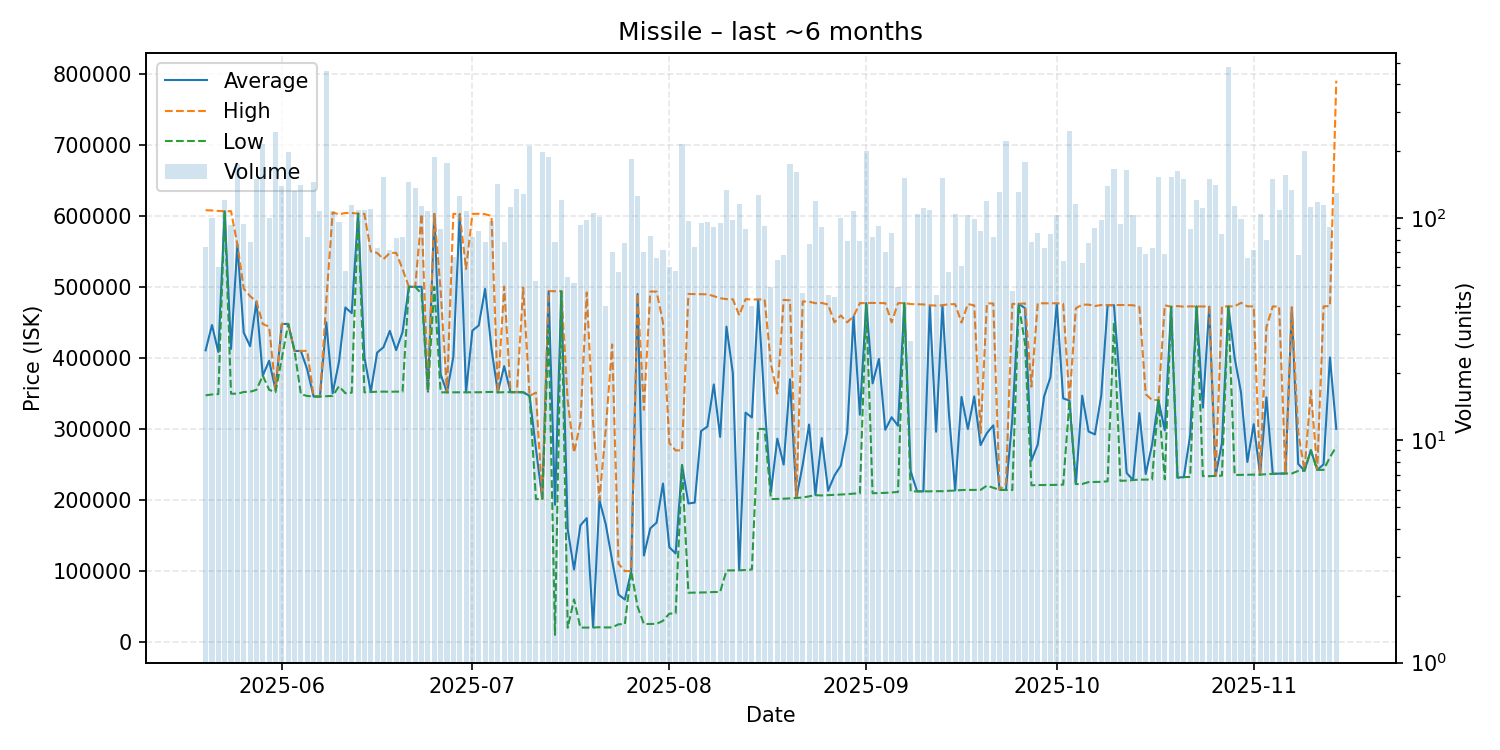

The table this chart was drawn from, first rows:
date, average, highest, lowest, order_count, volume
2025-05-20, 410628, 607800, 347300, 39, 74
2025-05-21, 446220, 607400, 348500, 44, 100
2025-05-22, 408302, 606700, 349100, 39, 60
2025-05-23, 606300, 606300, 606250, 44, 121
2025-05-24, 412563, 606400, 349600, 53, 93
2025-05-25, 559150, 559500, 349600, 46, 174
2025-05-26, 435551, 497500, 352000, 45, 94
2025-05-27, 416415, 486800, 352300, 33, 78
2025-05-28, 479300, 479500, 355000, 74, 150
2025-05-29, 375100, 447600, 375000, 53, 215
2025-05-30, 395868, 443900, 355100, 47, 100
2025-05-31, 355100, 355200, 351700, 67, 244
2025-06-01, 447700, 447700, 400000, 66, 139
2025-06-02, 447800, 447800, 447700, 54, 199
2025-06-03, 409700, 409700, 409700, 51, 132
2025-06-04, 409700, 409800, 348800, 60, 141
2025-06-05, 383496, 409800, 346400, 45, 82
2025-06-06, 345600, 345600, 345600, 60, 145
2025-06-07, 345600, 345600, 345600, 59, 108
2025-06-08, 450000, 480000, 346100, 90, 458
2025-06-09, 350100, 604600, 346500, 48, 107
2025-06-10, 394789, 602000, 360100, 45, 96
2025-06-11, 470955, 603900, 350250, 34, 58
2025-06-12, 462950, 603900, 351100, 52, 114
2025-06-13, 602900, 602900, 602750, 51, 109
2025-06-14, 400700, 602700, 351500, 50, 109
2025-06-15, 352100, 549800, 351900, 51, 110
2025-06-16, 407374, 547700, 352400, 38, 73
2025-06-17, 415000, 539000, 352500, 54, 153
2025-06-18, 437993, 547700, 352300, 41, 72
2025-06-19, 410936, 547800, 352500, 35, 81
2025-06-20, 436128, 525000, 352400, 43, 82
2025-06-21, 500000, 500000, 500000, 71, 145
2025-06-22, 500000, 500000, 500000, 63, 136
2025-06-23, 500000, 602400, 490000, 48, 113
2025-06-24, 352400, 352500, 352300, 53, 107
2025-06-25, 602400, 602700, 500000, 59, 188
2025-06-26, 376944, 494850, 351500, 39, 89
2025-06-27, 351500, 351500, 351500, 51, 177
2025-06-28, 401461, 602600, 351400, 32, 67
2025-06-29, 602300, 602600, 351500, 48, 125
2025-06-30, 351500, 525000, 351400, 52, 107
2025-07-01, 438434, 602600, 351500, 38, 82
2025-07-02, 445671, 602700, 351600, 41, 87
2025-07-03, 497083, 602200, 351900, 41, 78
2025-07-04, 413248, 599700, 352100, 39, 97
2025-07-05, 351400, 351400, 351400, 44, 142
2025-07-06, 388372, 500400, 351700, 35, 78
2025-07-07, 351800, 351800, 351800, 50, 112
2025-07-08, 351700, 351700, 351700, 51, 135
2025-07-09, 351700, 499000, 351400, 51, 128
2025-07-10, 346500, 346500, 346500, 31, 211
2025-07-11, 272390, 351100, 201300, 36, 52
2025-07-12, 201400, 201400, 201400, 42, 198
2025-07-13, 493700, 494000, 439700, 55, 188
2025-07-14, 193286, 493800, 10220, 35, 78
2025-07-15, 493800, 493800, 493800, 45, 120
2025-07-16, 158732, 339900, 20215, 34, 54
2025-07-17, 102285, 266600, 60100, 24, 51
2025-07-18, 164287, 308350, 20440, 47, 93
... 119 more rows
